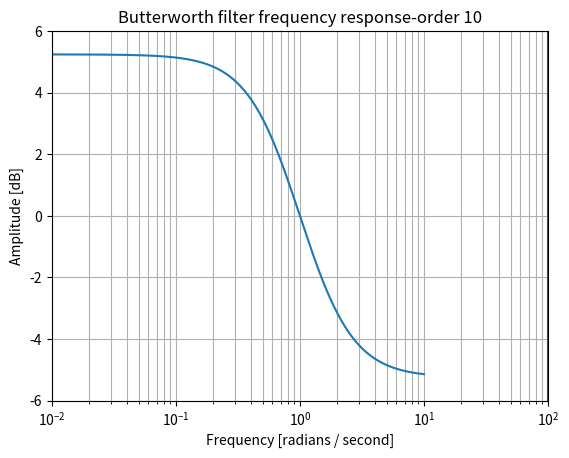

Reproduce this figure in Python.
from scipy import signal
import matplotlib.pyplot as plt
import numpy as np

b, a = signal.butter(10, 0.06, 'high')
w, h = signal.freqs(b, a)
plt.semilogx(w, 20 * np.log10(abs(h)))
plt.title('Butterworth filter frequency response-order 10')
plt.xlabel('Frequency [radians / second]')
plt.ylabel('Amplitude [dB]')
plt.ylim(-6, 6)
plt.margins(0, 0.1)
plt.grid(which='both', axis='both')
plt.axvline(100, color='green') # cutoff frequency
plt.show()
